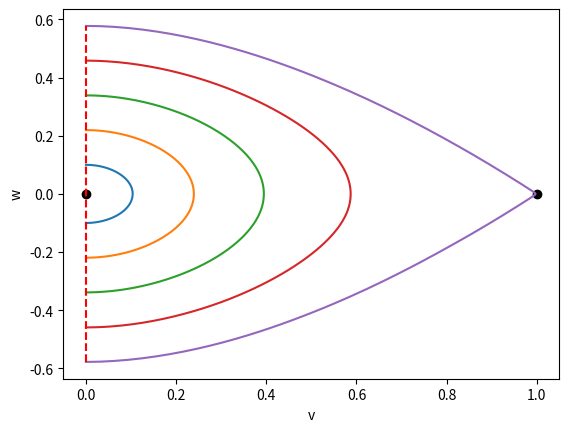
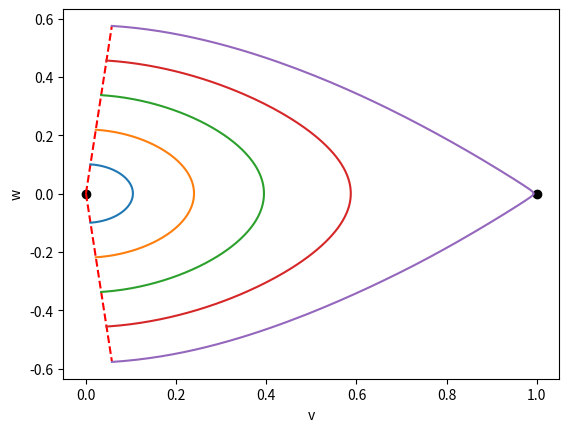
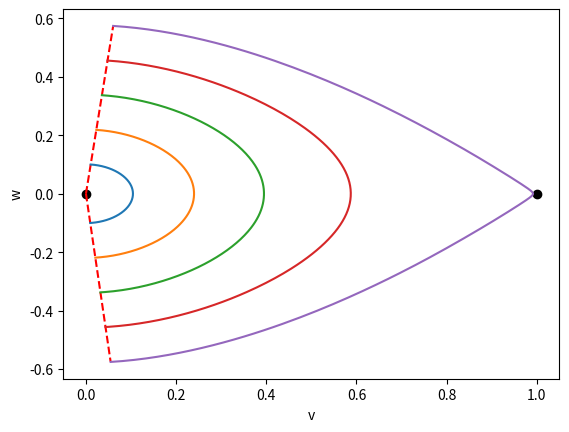
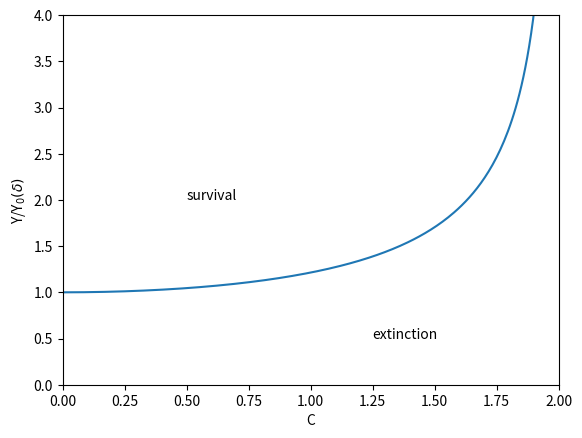

These charts were generated, in order, by the following Python code:
#!/usr/bin/env python3
"""
Phase Plane for the Steady State of the Fisher Equation

We find a numerical solution of the associated ODE, leveraging the event
switch in solve_ivp to stop integrating when needed. This simulation examines
three different cases: (1) Dirichlet BCs, (2) Robin BCs, and (3) BCs as a
result of a moving niche.

Produces: 
 - Figure 1: Phase portrait for ss Fisher Eqn as Figure 6.8
 - Figure 2: Phase portrait for ss Fisher Eqn as Figure 6.10
 - Figure 3: Phase portrait for ss Fisher Eqn as Figure 6.11
 - Figure 4: Survival/extinction curve as Figure 6.12

TO DO: Double check the simulation for moving niche BCs 
"""

# =============================================================================
# Packages
# =============================================================================
import numpy as np
import matplotlib.pyplot as plt
from scipy.integrate import solve_ivp

# =============================================================================
# DE RHS (Dirichlet)
# =============================================================================
def de_rhs_D(t, y):
	v, w = y
	dv = w
	dw = -v * (1 - v)
	dy = np.array([dv, dw])
	return dy

# =============================================================================
# Dirichlet Boundary Conditions Event and Event Attributes
# =============================================================================
"""
The Dirichlet boundary conditions on the PDE give rise to a phase plane with
v > 0 in traveling wave coordinates.  We ensure that the IVP solver returns 
such a solution.
"""
def D_BC_zero(t, y):
	v, w = y
	z = v
	return v

D_BC_zero.direction = -1	# Ensure v is decreasing 
D_BC_zero.terminal = True	# Trigger at first zero when z is decreasing

# =============================================================================
# DE RHS (Robin)
# =============================================================================
def de_rhs_R(t, y, delta):
	v, w = y
	dv = w
	dw = -v * (1 - v)
	dy = np.array([dv, dw])
	return dy

# =============================================================================
# Robin Boundary Conditions Event and Event Attributes
# =============================================================================
"""
The Robin boundary conditions on the PDE give rise to a phase plane with
v > |w/delta| in traveling wave coordinates.  We ensure that the IVP solver returns 
such a solution.
"""
def R_BC_zero(t, y, delta):
	v, w = y
	z = delta * v + w
	return z

R_BC_zero.direction = -1	# Ensure v is decreasing 
R_BC_zero.terminal = True	# Trigger at first zero when z is decreasing

# =============================================================================
# DE RHS (Moving Niche)
# =============================================================================
def de_rhs_MN(t, y, c, lam_M):
	v, w = y
	dv = w
	dw =  - v * (1 - v)
	dy = np.array([dv, dw])
	return dy

# =============================================================================
# Moving Niche Boundary Conditions Event and Event Attributes
# =============================================================================
"""
The Moving Niche boundary conditions on the PDE give rise to a phase plane with
v > |w/lam_M| in traveling wave coordinates.  We ensure that the IVP solver returns 
such a solution.
"""
def MN_BC_zero(t, y, c, lam_M):
	v, w = y
	z = -lam_M * v + w
	return z

MN_BC_zero.direction = -1	# Ensure v is decreasing 
MN_BC_zero.terminal = True	# Trigger at first zero when z is decreasing


# =============================================================================
# Dirichlet BCs
# =============================================================================
def doDirichletBC(tMax):
	# --- Initialize Plot
	fig, ax = plt.subplots()
	ax.plot([0, 1], [0, 0], 'ok')
	ax.set(xlabel = 'v', ylabel = 'w')

	# --- Initialize IVP solve
	w0_max = np.sqrt(1/3)+2e-4
	w0_list = np.linspace(0.1, w0_max, 5)
	
	# --- Loop through initial conditions
	for jw0 in range(len(w0_list)):
		w0 = w0_list[jw0]
		Y_init = np.array([0, w0])
		soln = solve_ivp(de_rhs_D, [0, tMax], Y_init, 
						events = D_BC_zero, dense_output = True)
		tf = max(soln.t)
		t = np.linspace(0, tf, 2**8+1)
		y = soln.sol(t)
		v = y[0,:]
		w = y[1,:]
		ax.plot(v, w)
	ax.plot([0, 0], [-w0_max, w0_max], '--r')
	return fig, ax

# =============================================================================
# Robin BCs
# =============================================================================
def doRobinBC(tMax, delta):	

	# --- Initialize Plot
	fig, ax = plt.subplots()
	ax.plot([0, 1], [0, 0], 'ok')
	ax.set(xlabel = 'v', ylabel = 'w')

	# --- Initialize IVP solve
	w0_max = 0.5746745
	w0_list = np.linspace(0.1, w0_max, 5)
	ax.plot([0, w0_max/delta], [0, w0_max], '--r')
	ax.plot([0, w0_max/delta], [0, -w0_max], '--r')

	# --- Loop through initial conditions
	for jw0 in range(len(w0_list)):
		w0 = w0_list[jw0]
		Y_init = np.array([w0/delta, w0])
		soln = solve_ivp(de_rhs_R, [0, tMax], Y_init, args = [delta],
						events = R_BC_zero,  dense_output = True)
		tf = max(soln.t)
		t = np.linspace(0, tf, 2**8+1)
		y = soln.sol(t)
		v = y[0,:]
		w = y[1,:]
		ax.plot(v, w)
	return fig, ax

# =============================================================================
# Moving Niche
# =============================================================================
def doMovingNicheBC(tMax, delta, c):
	# --- Initialize Plot
	fig, ax = plt.subplots()
	ax.plot([0, 1], [0, 0], 'ok')
	ax.set(xlabel = 'v', ylabel = 'w')
	
	# --- Initialize IVP solve
	lam_P = (-c + np.sqrt(c**2 + 4*delta**2))/2
	lam_M = (-c - np.sqrt(c**2 + 4*delta**2))/2
	w0_max = 0.574375
	w0_list = np.linspace(0.1, w0_max, 5)
	ax.plot([0, w0_max/lam_P], [0, w0_max], '--r')
	ax.plot([0, -w0_max/lam_M], [0, -w0_max], '--r')

	# --- Loop through initial conditions
	for jw0 in range(len(w0_list)):
		w0 = w0_list[jw0]
		Y_init = np.array([w0/lam_P, w0])
		soln = solve_ivp(de_rhs_MN, [0, tMax], Y_init, args = [c, lam_M], 
						events = MN_BC_zero, dense_output = True)
		tf = max(soln.t)
		t = np.linspace(0, tf, 2**8+1)
		y = soln.sol(t)
		v = y[0,:]
		w = y[1,:]
		ax.plot(v, w)
	return fig, ax

# =============================================================================
# Critical value for survival
# =============================================================================
def doCritPlot(delta):
	# --- Variables
	c = np.linspace(0, 1.99, 2**8+1)
	y = 4/np.sqrt(4-c**2) * np.atan(np.sqrt( (4*delta**2 + c**2)/(4 - c**2)))
	y0 = 2*np.atan(delta)
	
	# --- Initialize plot
	fig, ax = plt.subplots()
	ax.set(xlim = (0, 2), ylim = (0, 4))
	ax.set(xlabel = 'C', ylabel = r'Y/Y$_0(\delta)$')
	
	# --- Annotate
	ax.annotate('survival', xytext = (0.5, 2), xy =(0.75, 2))
	ax.annotate('extinction', xytext = (1.25, 0.5), xy =(1.75, 0.5))
	ax.plot(c, y/y0)
	
	return fig, ax

# =============================================================================
# Main Simulation Function
# =============================================================================
def Fisher_ss_pp():
	# --- Parameters
	tmax = 20
	D = 0.1
	delta = 1/D
	c = 1
	
	# --- Dirichlet BCs
	fig1, ax1 = doDirichletBC(tmax)
	
	# --- Robin BCs
	fig2, ax2 = doRobinBC(tmax, delta)
	
	# --- Moving Niche
	fig3, ax3 = doMovingNicheBC(tmax, delta, c)
	
	# --- Critical Value
	fig4, ax4 = doCritPlot(np.sqrt(5))
	plt.show()

# =============================================================================
# Execute the simulation if the script is run directly
# =============================================================================
if __name__ == "__main__":
    Fisher_ss_pp()
